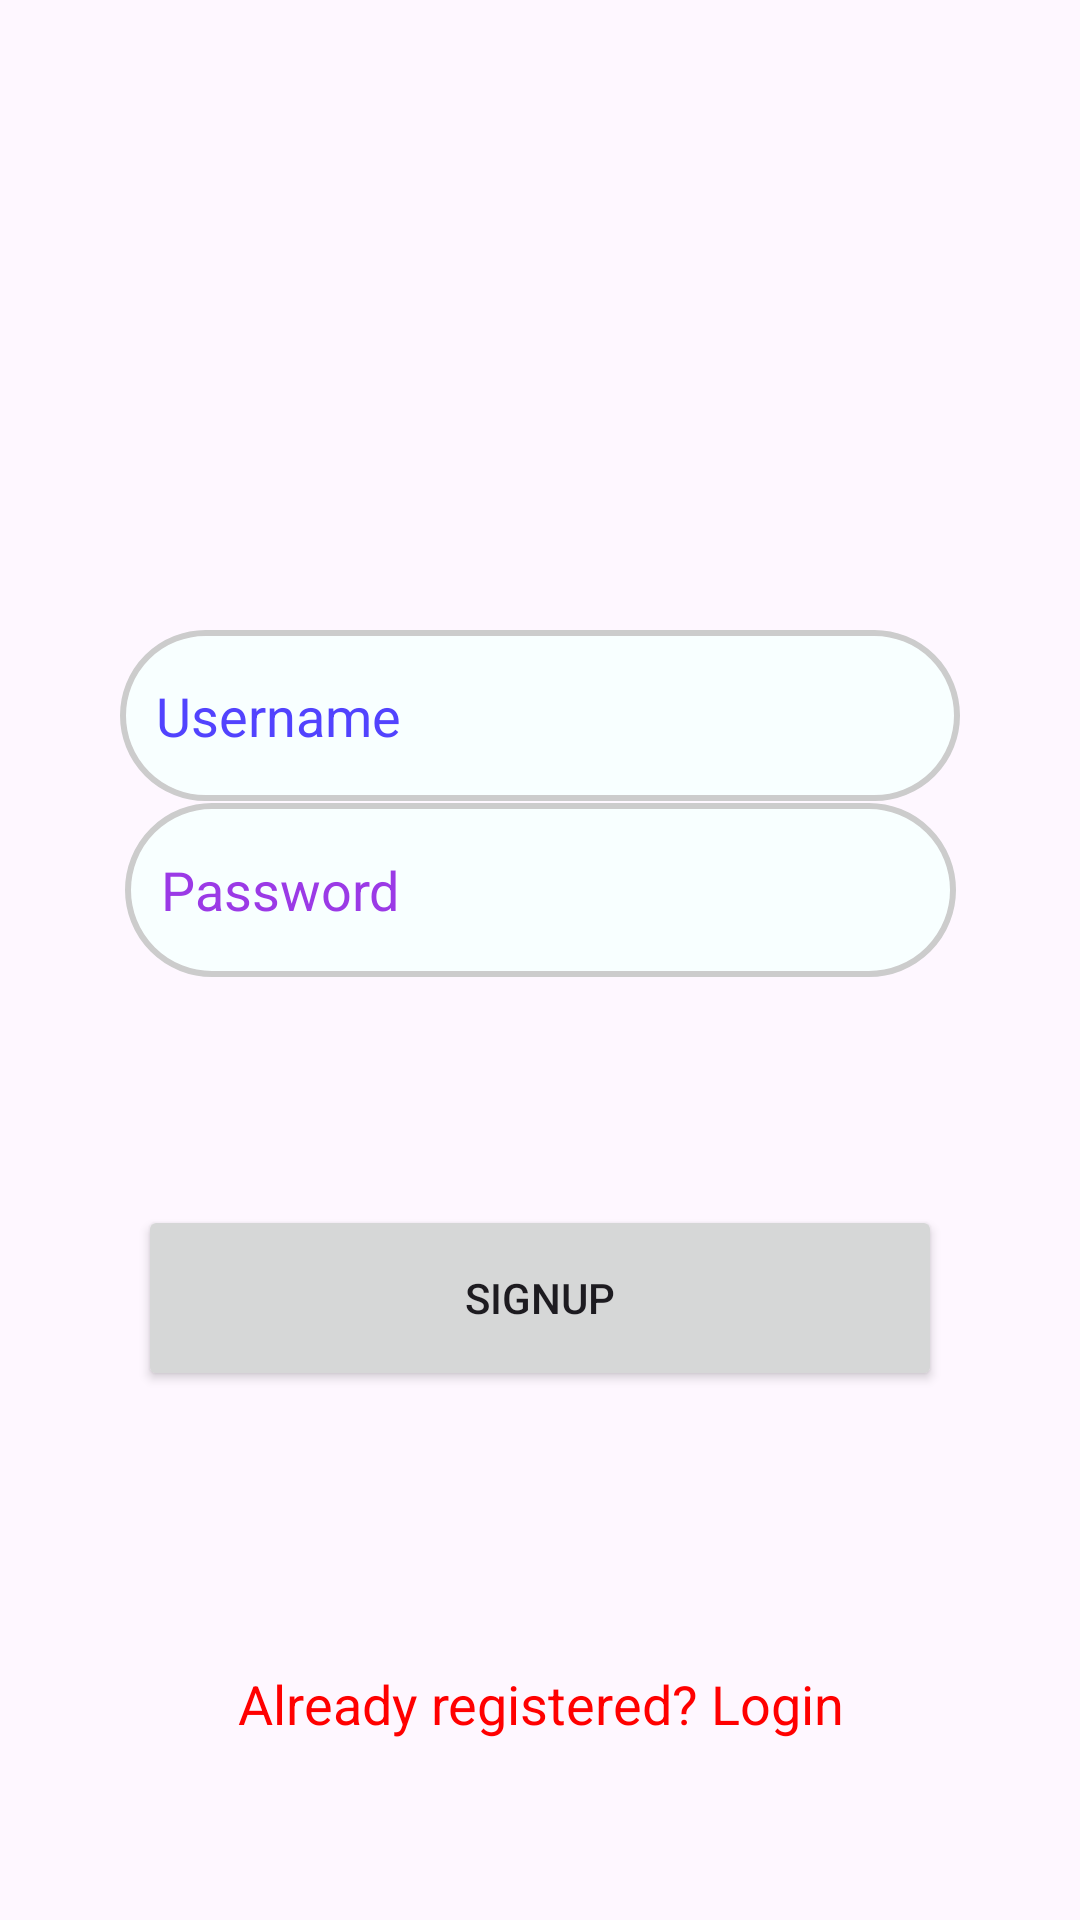

Reconstruct the res/layout file that produces this screen, plus the resources it refers to.
<!-- AndroidManifest.xml: application theme Theme.DiplomaWork2 -->
<!-- res/layout/activity_signup.xml -->
<?xml version="1.0" encoding="utf-8"?>
<androidx.constraintlayout.widget.ConstraintLayout xmlns:android="http://schemas.android.com/apk/res/android"
    xmlns:app="http://schemas.android.com/apk/res-auto"
    xmlns:tools="http://schemas.android.com/tools"
    android:id="@+id/main"
    android:layout_width="match_parent"
    android:layout_height="match_parent"
    android:background="@drawable/bubble_pink"
    tools:context=".SignupActivity">

    <EditText
        android:id="@+id/signupUsername"
        android:layout_width="280dp"
        android:layout_height="57dp"
        android:layout_marginStart="16dp"
        android:layout_marginTop="150dp"
        android:layout_marginEnd="16dp"
        android:layout_marginBottom="-50dp"
        android:hint="Username"
        android:padding="12dp"
        android:background="@drawable/edittext_rounded"
        android:textColorHint="@color/new_blue"
        app:layout_constraintBottom_toTopOf="@+id/signupPassword"
        app:layout_constraintEnd_toEndOf="parent"
        app:layout_constraintStart_toStartOf="parent"
        app:layout_constraintTop_toTopOf="parent" />


    <EditText
        android:id="@+id/signupPassword"
        android:layout_width="277dp"
        android:layout_height="58dp"
        android:layout_marginStart="16dp"
        android:layout_marginTop="-10dp"
        android:layout_marginEnd="16dp"
        android:layout_marginBottom="16dp"
        android:hint="Password"
        android:inputType="textPassword"
        android:padding="12dp"
        android:background="@drawable/edittext_rounded"
        android:textColorHint="@color/new_pink"
        app:layout_constraintBottom_toTopOf="@+id/signupButton"
        app:layout_constraintEnd_toEndOf="parent"
        app:layout_constraintStart_toStartOf="parent"
        app:layout_constraintTop_toBottomOf="@+id/signupUsername" />

    <Button
        android:id="@+id/signupButton"
        android:layout_width="268dp"
        android:layout_height="62dp"
        android:layout_marginStart="16dp"
        android:layout_marginEnd="16dp"
        android:layout_marginBottom="16dp"
        android:text="SIGNUP"
        app:layout_constraintBottom_toTopOf="@+id/loginRedirect"
        app:layout_constraintEnd_toEndOf="parent"
        app:layout_constraintStart_toStartOf="parent"
        app:layout_constraintTop_toBottomOf="@+id/signupPassword" />

    <TextView
        android:layout_width="0dp"
        android:layout_height="wrap_content"
        android:id="@+id/loginRedirect"
        android:text="Already registered? Login"
        android:textSize="18sp"
        android:gravity="center"
        android:textColor="@color/red"
        android:layout_marginTop="16dp"
        app:layout_constraintStart_toStartOf="parent"
        app:layout_constraintEnd_toEndOf="parent"
        app:layout_constraintBottom_toBottomOf="parent"
        app:layout_constraintTop_toBottomOf="@+id/signupButton" />


</androidx.constraintlayout.widget.ConstraintLayout>
<!-- resources referenced by this layout -->
<resources>
  <color name="new_blue">#5243FE</color>
  <color name="new_pink">#9B3AE6</color>
  <color name="red">#FF0000</color>
  <!-- drawable edittext_rounded (drawable) -->
  <shape xmlns:android="http://schemas.android.com/apk/res/android"
      android:shape="rectangle">
      
      <solid android:color="#F8FFFF"/> 
      
      <stroke
          android:width="2dp"
          android:color="#CCCCCC"/> 
      
      <corners android:radius="32dp"/> 
  </shape>
  <style name="Theme.DiplomaWork2" parent="Base.Theme.DiplomaWork2" />
  <style name="Base.Theme.DiplomaWork2" parent="Theme.Material3.DayNight.NoActionBar">
          
          
      </style>
</resources>
